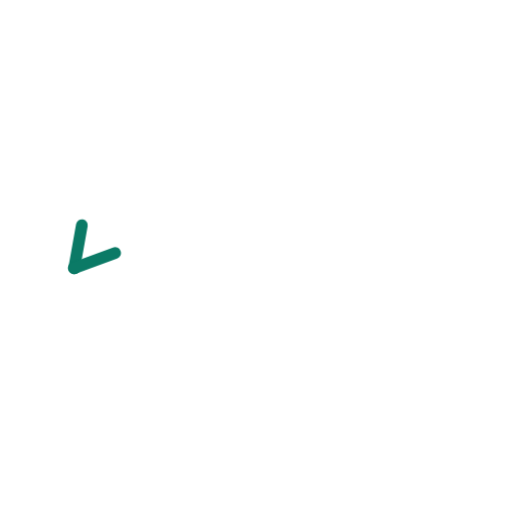
t = 0.00 s
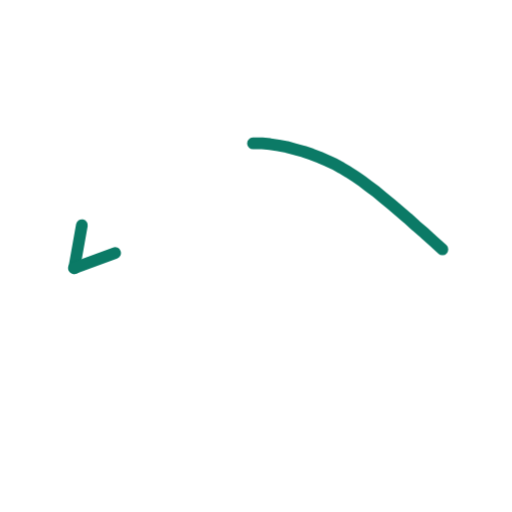
t = 0.36 s
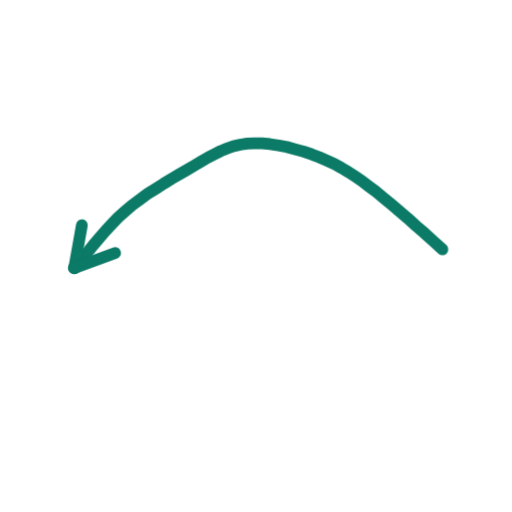
t = 0.73 s
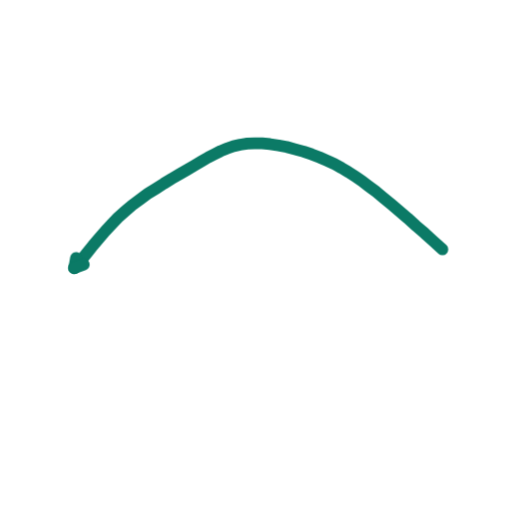
t = 1.40 s
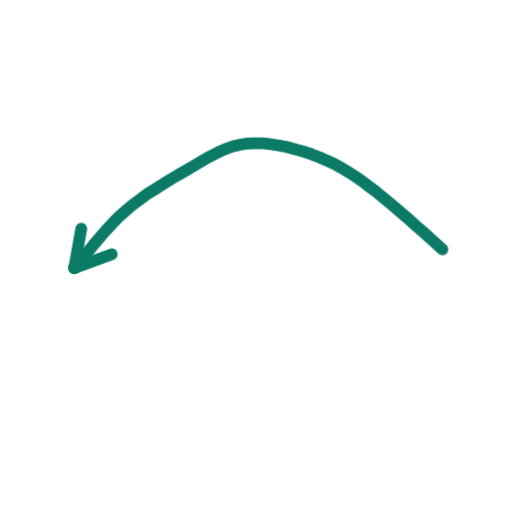
t = 1.74 s
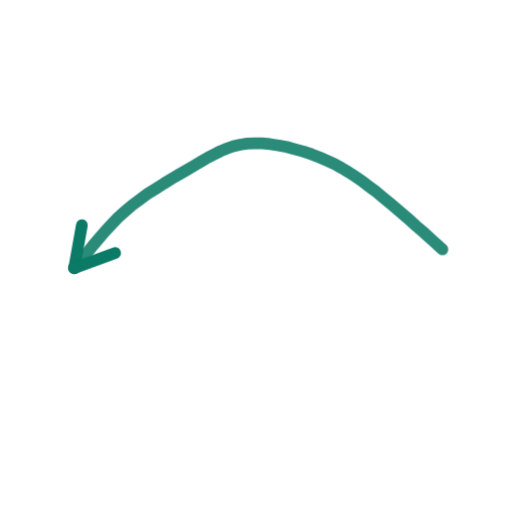
t = 2.16 s

The animated SVG that drew these frames (rendered in a browser with its animation timeline set to each time). Animation: 2 CSS @keyframes rules; one cycle of 2.60 s, repeats indefinitely.

<svg xmlns="http://www.w3.org/2000/svg" viewBox="0 0 200 200" width="200" height="200"><style>.s{stroke-dasharray:var(--L);animation:d 2.6s ease-in-out infinite;animation-delay:var(--d)}@keyframes d{0%{stroke-dashoffset:var(--L);opacity:1}28%,80%{stroke-dashoffset:0;opacity:1}92%{stroke-dashoffset:0;opacity:0}100%{stroke-dashoffset:var(--L);opacity:0}}.m{animation:mm .9s linear infinite}@keyframes mm{to{stroke-dashoffset:-23}}@media(prefers-reduced-motion:reduce){.s,.m{animation:none}}</style><path d="M172.8 97.4L169.4 94.3L166.0 91.2L162.5 88.2L159.2 85.2L155.9 82.4L152.7 79.7L149.7 77.2L146.8 74.8L144.0 72.7L141.4 70.7L138.7 68.9L136.1 67.2L133.4 65.6L130.7 64.1L127.9 62.8L124.9 61.5L121.8 60.3L118.6 59.2L115.3 58.3L112.0 57.4L108.8 56.8L105.5 56.3L102.4 56.0L99.4 56.0L96.6 56.1L93.8 56.5L91.2 57.1L88.7 58.0L86.2 59.0L83.8 60.2L81.3 61.5L78.7 63.0L76.0 64.6L73.1 66.3L70.2 68.0L67.1 69.8L64.0 71.7L60.9 73.7L57.7 75.7L54.7 77.9L51.7 80.1L48.9 82.5L46.1 85.0L43.6 87.6L41.1 90.3L38.7 93.1L36.3 95.9L34.0 98.8L31.6 101.8L29.0 104.7" fill="none" stroke="#0B7A66" stroke-width="4.6" stroke-linecap="round" stroke-linejoin="round" class="s" style="--L:174;--d:0.00s"/><path d="M29.0 104.7L32.0 87.9" fill="none" stroke="#0B7A66" stroke-width="4.6" stroke-linecap="round" stroke-linejoin="round" class="s" style="--L:17;--d:1.16s"/><path d="M29.0 104.7L45.0 98.8" fill="none" stroke="#0B7A66" stroke-width="4.6" stroke-linecap="round" stroke-linejoin="round" class="s" style="--L:17;--d:1.16s"/></svg>
